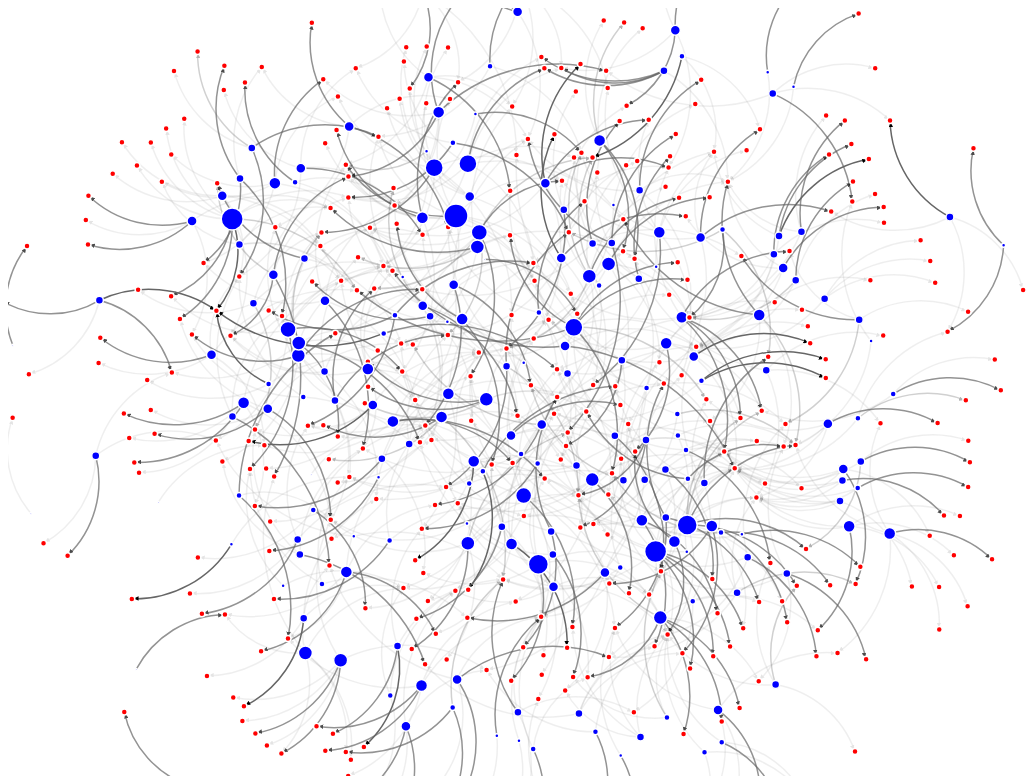
D3 v3 page, settled after 480 driven frames (8 s of simulated time); the page loaded 1 data file(s).



// get the data
d3.csv("elites.csv", function(error, links) {

var nodes = {};

// Compute the distinct nodes from the links.
links.forEach(function(link) {
    link.source = nodes[link.source] || (nodes[link.source] = {name: link.source, st: 'source'});
    link.target = nodes[link.target] || (nodes[link.target] = {name: link.target, st: 'target'});
    link.value = +link.value;
});

var width = window.innerWidth,
    height = window.innerHeight;


// asign a type per value to encode opacity
links.forEach(function(link) {
    link.type = "twofive";
    if (link.value <= 2) {
        link.type = "twofive";
    } else if (link.value <= 3 && link.value > 2) {
        link.type = "fivezero";
    } else if (link.value <= 4 && link.value > 3) {
        link.type = "sevenfive";
    } else if (link.value <= 5 && link.value > 4) {
        link.type = "onezerozero";
    }
});

var force = d3.layout.force()
    .nodes(d3.values(nodes))
    .links(links)
    .size([width, height])
    .linkDistance(100)
    .charge(-50)
    .on("tick", tick)
    .start();

window.force = force;

// Set the range
var  v = d3.scale.linear().range([0, 200]);

// Scale the range of the data
v.domain([0, d3.max(links, function(d) { return d.value; })]);

var svg = d3.select("body").append("svg")
    .attr("width", width)
    .attr("height", height);

// build the arrow.
svg.append("svg:defs").selectAll("marker")
    .data(["end"])      // Different link/path types can be defined here
  .enter().append("svg:marker")    // This section adds in the arrows
    .attr("id", String)
    .attr("viewBox", "0 -5 10 10")
    .attr("refX", 15)
    .attr("refY", -1.5)
    .attr("markerWidth", 3)
    .attr("markerHeight", 3)
    .attr("orient", "auto")
  .append("svg:path")
    .attr("d", "M0,-5L10,0L0,5");

// add the links and the arrows
var path = svg.append("svg:g").selectAll("path")
    .data(force.links())
  .enter().append("svg:path")
    .attr("class", function(d) { return "link " + d.type; })
    .attr("marker-end", "url(#end)");

// define the nodes
var node = svg.selectAll(".node")
    .data(force.nodes())
  .enter().append("g")
    .attr("class", "node")
    .on("click", click)
    .on("dblclick", dblclick)
    .call(force.drag);

// add the nodes
node.append("circle")
    .attr("r", function (d) {
        var r;
        if (d.st === 'source') {
            r = d.weight;
        } else {
            r = 3;
        }
        return r;
    })
    .attr("style", function (d) {
        var fill = '#ccc';
        if (d.st === 'source') {
            fill = 'blue';
        } else {
            fill = 'red';
        }
        return 'fill: ' + fill;
    });

// add the curvy lines
function tick() {
    path.attr("d", function(d) {
        var dx = d.target.x - d.source.x,
            dy = d.target.y - d.source.y,
            dr = Math.sqrt(dx * dx + dy * dy);
        return "M" + 
            d.source.x + "," + 
            d.source.y + "A" + 
            dr + "," + dr + " 0 0,1 " + 
            d.target.x + "," + 
            d.target.y;
    });

    node
        .attr("transform", function(d) { 
		    return "translate(" + d.x + "," + d.y + ")"; });
}

// action to take on mouse click
function click() {
    // add the text 
    d3.select(this).append("text")
        .attr("x", 12)
        .attr("dy", ".35em")
        .text(function(d) { return d.name; });
    d3.select(this).select("text").transition()
        .duration(750)
        .attr("x", 22)
        .style("font", "20px sans-serif");
    d3.select(this).select("circle").transition()
        .duration(750)
        .attr("r", 16)
}

// action to take on mouse double click
function dblclick() {
    d3.select(this).select("circle").transition()
        .duration(750)
        .attr("r", 6)
    d3.select(this).select("text").transition()
        .duration(750)
        .attr("x", 12)
        .style("font", "10px sans-serif");
}

});



### data: elites.csv
source, target, value
aalberts, j. (jan), stork/raad van commissarissen, 1
aalberts, j. (jan), abn amro/adviesraad, 1
aalberts, j. (jan), fme-cwm/bestuur, 1
abrahamsen, r.j.n. (rob), tnt/raad van commissarissen, 1
abrahamsen, r.j.n. (rob), pon/raad van commissarissen, 1
abrahamsen, r.j.n. (rob), bam/raad van commissarissen, 1
abrahamsen, r.j.n. (rob), havenbedrijf/raad van commissarissen, 1
alders, j.g.m. (hans), ubbo emmius (groningen)/bestuur, 1
alders, j.g.m. (hans), pggm/bestuur, 4
alders, j.g.m. (hans), lotto, de/raad van commissarissen, 4
alders, j.g.m. (hans), binnenlandse zaken/landelijk beraad cris…, 4
alders, j.g.m. (hans), groningen/commissaris van de koningin, 4
ancona, h. (hedy), kunstbezit/raad van toezicht, 1
ancona, h. (hedy), concertgebouworkest/bestuur, 1
ancona, h. (hedy), vws/begeleidingscollege scp, 4
ancona, h. (hedy), cbz/bestuur, 1
asscher-vonk, i.p. (irene), rijksmuseum, het/raad van toezicht, 1
asscher-vonk, i.p. (irene), klm/raad van commissarissen, 1
asscher-vonk, i.p. (irene), cbp/adviesraad, 1
asscher-vonk, i.p. (irene), binnenlandse zaken/advies- en arbitragec…, 1
baan, a. (adri), wolters kluwer/raad van commissarissen, 4
baan, a. (adri), océ/raad van commissarissen, 1
baan, a. (adri), afm/raad van toezicht, 4
baan, a. (adri), uva/raad van toezicht, 1
baan, a. (adri), amc/raad van toezicht, 1
bahlmann, j.p. (tineke), stork/raad van commissarissen, 1
bahlmann, j.p. (tineke), baak, de/bestuur, 1
bakker, m.p. (peter), economische zaken/ambassadeursnetwerk, 4
bakker, m.p. (peter), abn amro/adviesraad, 1
bakker, m.p. (peter), tnt/raad van bestuur, 5
bank, j.th. m. (jan), rembrandt, vereniging/adviesraad, 1
bank, j.th. m. (jan), ocw/adviescommissie restitutieverzoeken …, 1
bennink, j. (jan), abn amro/adviesraad, 1
bennink, j. (jan), numico/raad van bestuur, 5
bergh, m.a. (maarten) van den, akzo nobel/raad van commissarissen, 1
bergh, m.a. (maarten) van den, royal dutch shell/board of directors, 3
bergh, m.a. (maarten) van den, rembrandt, vereniging/adviesraad, 1
berndsen, l.j.m. (leo), rabobank groep/raad van commissarissen, 1
bodt, h. (henk), asml/raad van commissarissen, 4
bodt, h. (henk), dsm/raad van commissarissen, 3
bodt, h. (henk), delft instruments/raad van commissarisse…, 1
bodt, h. (henk), csm/raad van commissarissen, 1
boer, r.h. (roelf) de, vno-ncw/dagelijks bestuur, 1
boer, r.h. (roelf) de, ndl/bestuur, 1
boer, r.h. (roelf) de, verkeer&waterstaat/nationale havenraad, 1
bolkestein, f. (frits), nexus/adviesraad, 1
bolkestein, f. (frits), dnb/raad van commissarissen, 1
bolkestein, f. (frits), telder/curatorium, 1
boll, j.m. (jan maarten), kunstbezit/bestuur, 4
boll, j.m. (jan maarten), rembrandt, vereniging/bestuur, 4
boll, j.m. (jan maarten), concertgebouworkest/bestuur, 1
boll, j.m. (jan maarten), raad van state/raad, 1
bolland, m.j. (marc), kamer van koophandel (us)/board, 1
bolland, m.j. (marc), heineken/raad van bestuur, 1
borstlap, h. (hans), raad van state/raad, 1
borstlap, h. (hans), uvt (tilburg)/stichtingsbestuur, 1
bouw, p. (pieter), nuon/raad van commissarissen, 1
bouw, p. (pieter), csm/raad van commissarissen, 4
bouw, p. (pieter), océ/raad van commissarissen, 1
bouw, p. (pieter), vu/raad van toezicht, 4
... 817 more rows